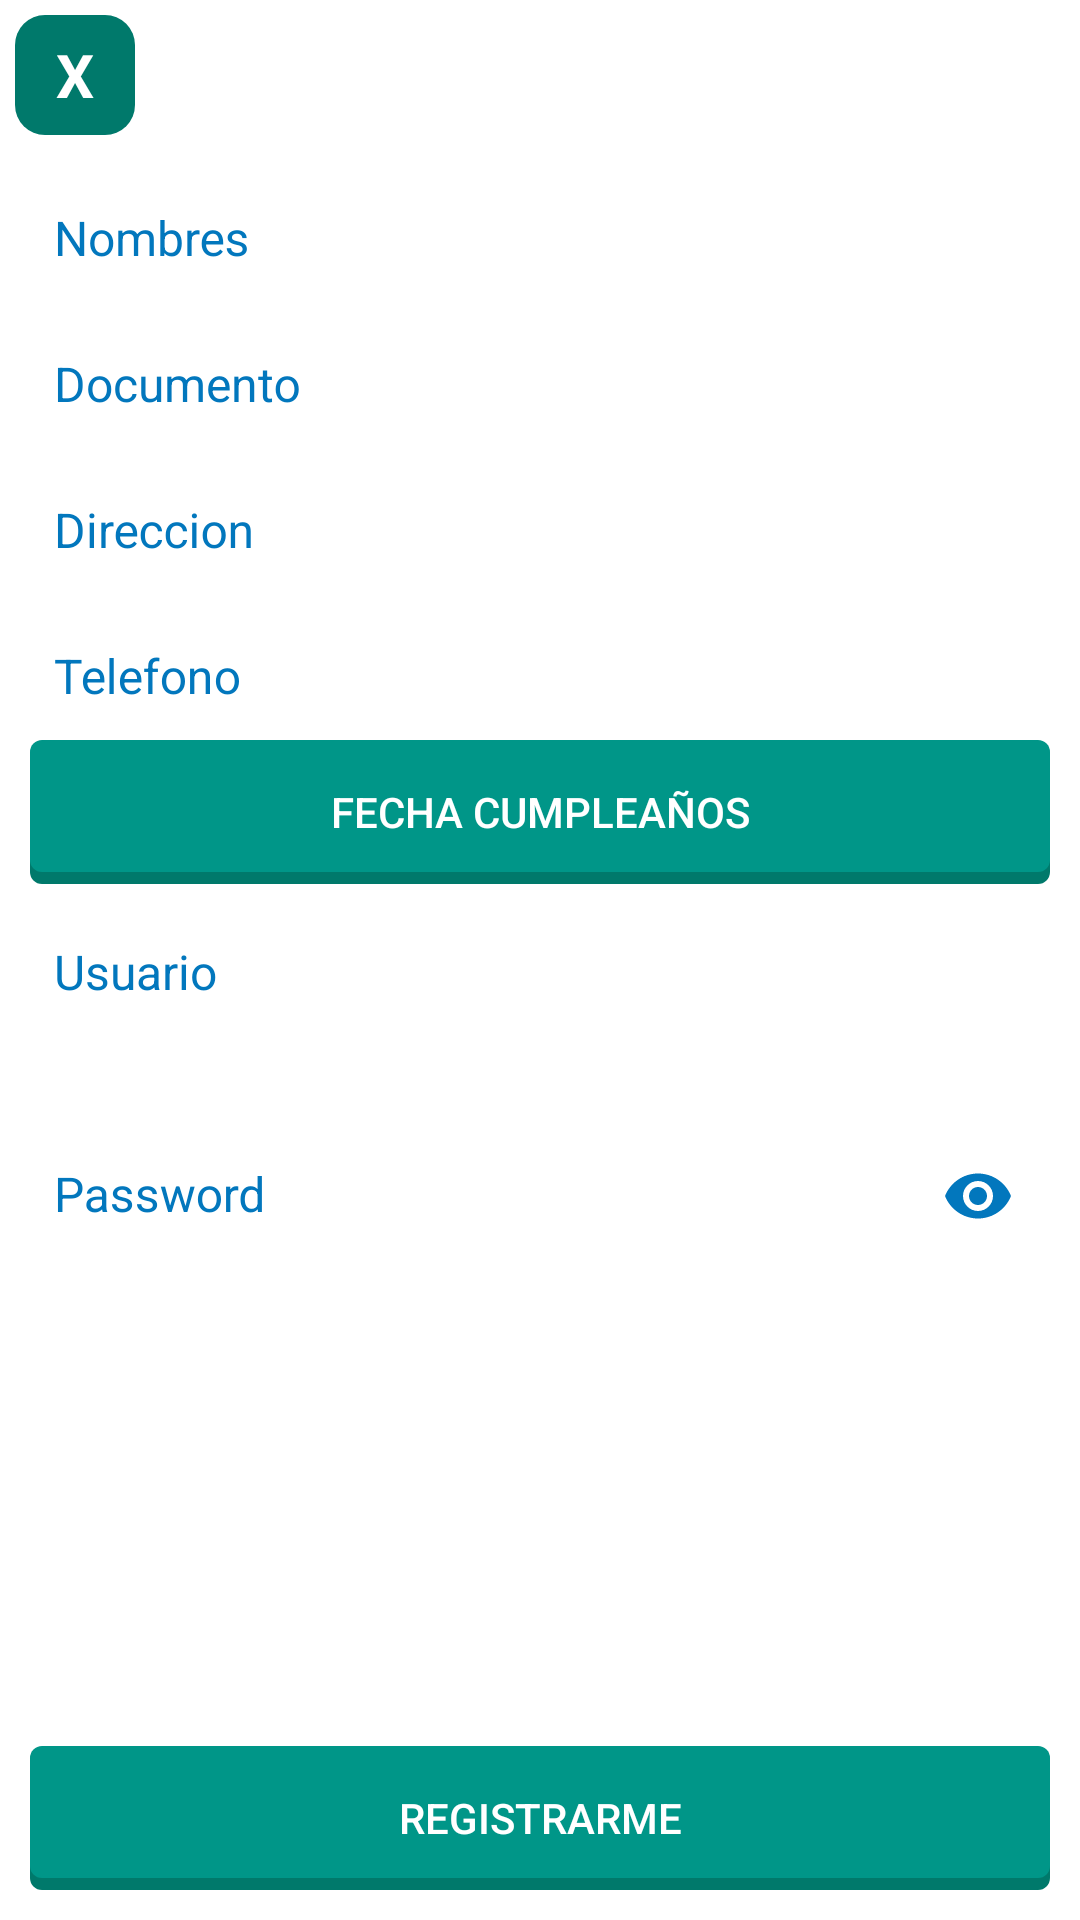

This screen was rendered from an Android layout file. Write that file and the resources it references.
<!-- AndroidManifest.xml: application theme AppTheme -->
<!-- res/layout/dialog_login.xml -->
<?xml version="1.0" encoding="utf-8"?>
<RelativeLayout xmlns:android="http://schemas.android.com/apk/res/android"
    xmlns:app="http://schemas.android.com/apk/res-auto"
    android:orientation="vertical"
    android:layout_width="match_parent"
    android:layout_height="match_parent"
    android:background="@color/md_white_1000">

    <TextView
        android:id="@+id/tvSalirDialog"
        android:gravity="center"
        android:layout_width="40dp"
        android:layout_height="40dp"
        android:layout_alignParentTop="true"
        android:text="X"
        android:textSize="20sp"
        android:textStyle="bold"
        android:layout_margin="5dp"
        android:background="@drawable/bg_boton_cerrar"
        android:textColor="@color/md_white_1000"
        android:layout_alignParentLeft="true"/>


    <ScrollView
        android:layout_width="match_parent"
        android:layout_height="match_parent"
        android:layout_below="@+id/tvSalirDialog"
        android:layout_marginRight="10dp"
        android:layout_marginLeft="10dp">

        <RelativeLayout
            android:layout_width="match_parent"
            android:layout_height="match_parent">

            <android.support.design.widget.TextInputLayout
                android:id="@+id/inputDialog_Nombre"
                android:layout_width="match_parent"
                android:layout_height="wrap_content"
                android:textColorHint="@color/colorHint">

                <android.support.design.widget.TextInputEditText
                    android:id="@+id/EdNameDialog"
                    android:layout_width="match_parent"
                    android:layout_height="wrap_content"
                    android:singleLine="true"
                    android:inputType="textPersonName"
                    android:ems="10"
                    android:hint="@string/usuNombre"
                    android:textColor="@color/colorHint"
                    android:textSize="@dimen/size_hint"
                    android:padding="8dp"/>

            </android.support.design.widget.TextInputLayout>

            <android.support.design.widget.TextInputLayout
                android:id="@+id/inputDialog_Documento"
                android:layout_width="match_parent"
                android:layout_height="wrap_content"
                android:layout_below="@+id/inputDialog_Nombre"
                android:textColorHint="@color/colorHint">

                <android.support.design.widget.TextInputEditText
                    android:id="@+id/EdDocumentoDialog"
                    android:layout_width="match_parent"
                    android:layout_height="wrap_content"
                    android:ems="10"
                    android:hint="@string/usuDocumento"
                    android:maxLength="11"
                    android:inputType="number"
                    android:singleLine="true"
                    android:textColor="@color/colorHint"
                    android:textSize="@dimen/size_hint"
                    android:padding="8dp"/>

            </android.support.design.widget.TextInputLayout>

            <android.support.design.widget.TextInputLayout
                android:id="@+id/inputDialog_Direccion"
                android:layout_width="match_parent"
                android:layout_height="wrap_content"
                android:layout_below="@+id/inputDialog_Documento"
                android:textColorHint="@color/colorHint">

                <android.support.design.widget.TextInputEditText
                    android:id="@+id/EdDireccionDialog"
                    android:layout_width="match_parent"
                    android:layout_height="wrap_content"
                    android:ems="10"
                    android:hint="@string/usuDireccion"
                    android:inputType="text"
                    android:singleLine="true"
                    android:textColor="@color/colorHint"
                    android:textSize="@dimen/size_hint"
                    android:padding="8dp"/>

            </android.support.design.widget.TextInputLayout>

            <android.support.design.widget.TextInputLayout
                android:id="@+id/inputDialog_Telefono"
                android:layout_width="match_parent"
                android:layout_height="wrap_content"
                android:layout_below="@+id/inputDialog_Direccion"
                android:textColorHint="@color/colorHint">

                <android.support.design.widget.TextInputEditText
                    android:id="@+id/EdTelefonoDialog"
                    android:layout_width="match_parent"
                    android:layout_height="wrap_content"
                    android:ems="10"
                    android:hint="@string/usuTelefono"
                    android:maxLength="11"
                    android:inputType="phone"
                    android:singleLine="true"
                    android:textColor="@color/colorHint"
                    android:textSize="@dimen/size_hint"
                    android:padding="8dp"/>

            </android.support.design.widget.TextInputLayout>

            <Button
                android:id="@+id/btnFechaBithday"
                android:layout_width="match_parent"
                android:layout_height="wrap_content"
                android:layout_below="@+id/inputDialog_Telefono"
                android:background="@drawable/btn_entrar"
                android:layout_marginTop="2dp"
                android:stateListAnimator="@null"
                android:textColor="@color/md_white_1000"
                android:text="FECHA CUMPLEAÑOS" />

            <android.support.design.widget.TextInputLayout
                android:id="@+id/inputDialog_Usuario"
                android:layout_width="match_parent"
                android:layout_height="wrap_content"
                android:layout_below="@+id/btnFechaBithday"
                android:textColorHint="@color/colorHint"
                app:counterEnabled="true"
                app:counterMaxLength="10">

                <android.support.design.widget.TextInputEditText
                    android:id="@+id/EdUsuarioDialog"
                    android:layout_width="match_parent"
                    android:layout_height="wrap_content"
                    android:drawablePadding="10dp"
                    android:ems="10"
                    android:hint="@string/usuUsuario"
                    android:maxLength="10"
                    android:inputType="text"
                    android:singleLine="true"
                    android:textColor="@color/colorHint"
                    android:textSize="@dimen/size_hint"
                    android:padding="8dp"/>

            </android.support.design.widget.TextInputLayout>

            <android.support.design.widget.TextInputLayout
                android:id="@+id/inputDialog_Password"
                android:layout_width="match_parent"
                android:layout_height="wrap_content"
                android:layout_below="@+id/inputDialog_Usuario"
                android:textColorHint="@color/colorHint"
                app:counterEnabled="true"
                app:counterMaxLength="8"
                app:passwordToggleEnabled = "true"
                app:passwordToggleTint="@color/colorHint"
                app:passwordToggleDrawable="@drawable/ic_visibility">

                <android.support.design.widget.TextInputEditText
                    android:id="@+id/EdPasswordDialog"
                    android:layout_width="match_parent"
                    android:layout_height="wrap_content"
                    android:ems="10"
                    android:maxLength="8"
                    android:hint="@string/usuPassword"
                    android:inputType="textPassword"
                    android:singleLine="true"
                    android:textColor="@color/colorHint"
                    android:textSize="@dimen/size_hint"
                    android:padding="8dp"/>

            </android.support.design.widget.TextInputLayout>

        </RelativeLayout>
    </ScrollView>

        <Button
            android:id="@+id/btnRegistro"
            android:layout_width="match_parent"
            android:layout_height="wrap_content"
            android:layout_alignParentBottom="true"
            android:background="@drawable/btn_entrar"
            android:drawablePadding="8dp"
            android:layout_margin="10dp"
            android:stateListAnimator="@null"
            android:textColor="@color/md_white_1000"
            android:text="REGISTRARME" />


</RelativeLayout>
<!-- resources referenced by this layout -->
<resources>
  <color name="colorHint">@color/md_light_blue_800</color>
  <color name="md_white_1000">#ffffff</color>
  <dimen name="size_hint">16sp</dimen>
  <!-- drawable bg_boton_cerrar (drawable-v21) -->
  <?xml version="1.0" encoding="utf-8"?>
  <shape xmlns:android="http://schemas.android.com/apk/res/android">
      <solid android:color="@color/md_teal_700" />
      <corners
          android:topLeftRadius="10dip"
          android:topRightRadius="10dip"
          android:bottomLeftRadius="10dip"
          android:bottomRightRadius="10dip"/>
  
      <padding
          android:bottom="0dip"
          android:left="0dip"
          android:right="0dip"
          android:top="0dip" />
  
  </shape>
  <!-- drawable btn_entrar (drawable) -->
  <?xml version="1.0" encoding="utf-8"?>
  <selector xmlns:android="http://schemas.android.com/apk/res/android">
      <item android:state_pressed="true" >
          <layer-list xmlns:android="http://schemas.android.com/apk/res/android">
              
              <item android:top="4dp">
                  <shape>
                      <solid android:color="@color/md_light_blue_700" />
                      <corners android:radius="4dip" />
                  </shape>
              </item>
              
              <item android:bottom="4dp">
                  <shape>
                      <solid android:color="@color/md_light_blue_500" />
                      <corners android:radius="4dip" />
                  </shape>
              </item>
          </layer-list>
      </item>
  
      <item android:state_enabled="false" >
          <layer-list xmlns:android="http://schemas.android.com/apk/res/android">
              
              <item android:top="4dp">
                  <shape>
                      <solid android:color="@color/md_teal_700" />
                      <corners android:radius="4dip" />
                  </shape>
              </item>
              
              <item android:bottom="4dp">
                  <shape>
                      <solid android:color="@color/md_teal_500" />
                      <corners android:radius="4dip" />
                  </shape>
              </item>
          </layer-list>
      </item>
  </selector>
  <string name="usuDireccion">Direccion</string>
  <string name="usuDocumento">Documento</string>
  <string name="usuNombre">Nombres</string>
  <string name="usuPassword">Password</string>
  <string name="usuTelefono">Telefono</string>
  <string name="usuUsuario">Usuario</string>
  <style name="AppTheme" parent="Theme.AppCompat.NoActionBar">
          
          <item name="colorPrimary">@color/colorPrimary</item>
          <item name="colorPrimaryDark">@color/colorPrimaryDark</item>
          <item name="colorAccent">@color/colorAccent</item>
      </style>
  <color name="md_light_blue_800">#0277bd</color>
  <color name="md_teal_700">#00796b</color>
  <color name="md_light_blue_700">#0288d1</color>
  <color name="md_light_blue_500">#03a9f4</color>
  <color name="md_teal_500">#009688</color>
  <color name="colorPrimary">@color/md_teal_500</color>
  <color name="colorPrimaryDark">@color/md_teal_700</color>
  <color name="colorAccent">@color/md_light_blue_500</color>
</resources>
